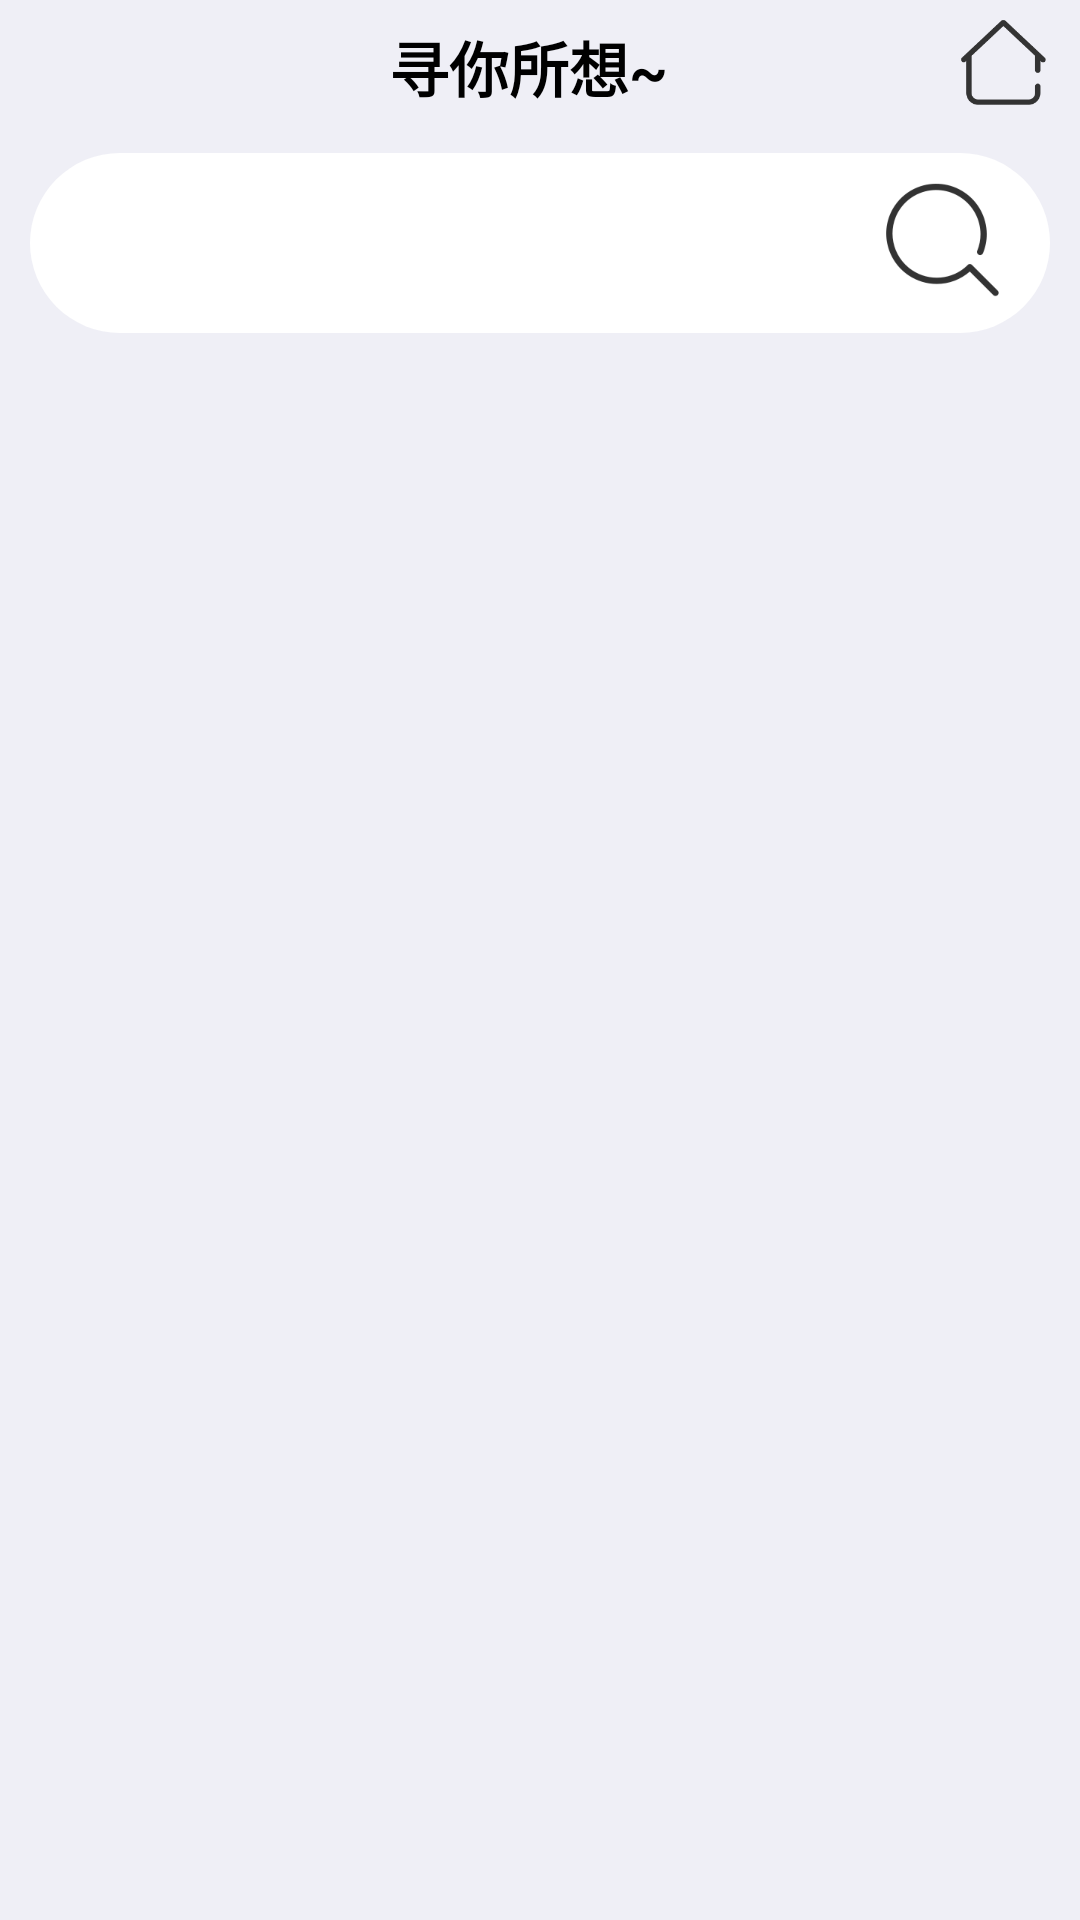

Produce the Android XML layout that renders to this screen, including the resource entries it uses.
<!-- AndroidManifest.xml: application theme Theme.AppCompat.NoActionBar -->
<!-- res/layout/activity_search.xml -->
<?xml version="1.0" encoding="utf-8"?>
<RelativeLayout xmlns:android="http://schemas.android.com/apk/res/android"
    xmlns:app="http://schemas.android.com/apk/res-auto"
    xmlns:tools="http://schemas.android.com/tools"
    android:layout_width="match_parent"
    android:layout_height="match_parent"
    android:background="@color/colorbackground"
    tools:context=".SearchActivity">

    <LinearLayout

        android:id="@+id/ll_shoppingName"
        android:layout_width="match_parent"
        android:layout_height="45dp">

        <ImageView
            android:id="@+id/go_back"
            android:layout_width="45dp"
            android:layout_height="wrap_content"
            android:layout_centerVertical="true"
            android:paddingLeft="11dp"
            android:src="@drawable/back" />

        <TextView
            android:layout_width="0dp"
            android:layout_height="45dp"
            android:layout_weight="5"
            android:background="@color/colorbackground"
            android:gravity="center"
            android:text="寻你所想~"
            android:textColor="@color/colorBlack"
            android:textSize="20sp"
            android:textStyle="bold" />

        <ImageView
            android:id="@+id/iv_retHome"
            android:layout_width="0dp"
            android:layout_height="40dp"
            android:layout_weight="1"
            android:src="@mipmap/home" />
    </LinearLayout>

    <LinearLayout
        android:id="@+id/ll_search"
        android:layout_width="match_parent"
        android:layout_height="60dp"
        android:layout_below="@+id/ll_shoppingName"
        android:layout_marginLeft="10dp"
        android:layout_marginRight="10dp"
        android:layout_marginTop="6dp"
        android:background="@drawable/shape_corner_search"
        android:orientation="horizontal">

        <EditText
            android:id="@+id/et_insNameFofSearch"
            android:layout_width="0dp"
            android:layout_height="match_parent"
            android:layout_weight="5"
            android:hint="用户名"
            android:maxLines="1"
            android:padding="5dp"
            android:layout_marginLeft="20dp"
            android:textColor="@color/colorOrange"
            android:textSize="16dp" />

        <ImageView
            android:id="@+id/iv_search"
            android:layout_width="0dp"
            android:layout_height="50dp"
            android:layout_weight="1"
            android:layout_marginTop="4dp"
            android:layout_marginRight="10dp"
            android:src="@mipmap/search" />
    </LinearLayout>

    <ListView
        android:id="@+id/lv_searchGoods"
        android:layout_width="match_parent"
        android:layout_height="match_parent"
        android:layout_below="@+id/ll_search"
        android:layout_marginLeft="10dp"
        android:layout_marginRight="10dp"
        android:background="@color/colorbackground"
        android:cacheColorHint="#00000000"
        android:divider="#E4e4e4"
        android:dividerHeight="1dp"
        android:fadingEdge="none"
        android:listSelector="#00000000"
        android:scrollbars="none" />
</RelativeLayout>
<!-- resources referenced by this layout -->
<resources>
  <color name="colorBlack">#000000</color>
  <color name="colorOrange">#FF5722</color>
  <color name="colorbackground">#EFEFF6</color>
  <!-- drawable shape_corner_search (drawable) -->
  <?xml version="1.0" encoding="utf-8"?>
  <shape xmlns:android="http://schemas.android.com/apk/res/android">
      <solid android:color="@color/colorWhite" />
      <corners
          android:topLeftRadius="30dp"
          android:topRightRadius="30dp"
          android:bottomRightRadius="30dp"
          android:bottomLeftRadius="30dp" />
      <stroke
          android:width="0dp"
          android:color="#000000" />
  </shape>
  <!-- mipmap home: png bitmap (mipmap-xhdpi, 8140 bytes) -->
  <!-- mipmap search: png bitmap (mipmap-xhdpi, 10685 bytes) -->
  <color name="colorWhite">#FFFFFF</color>
</resources>
